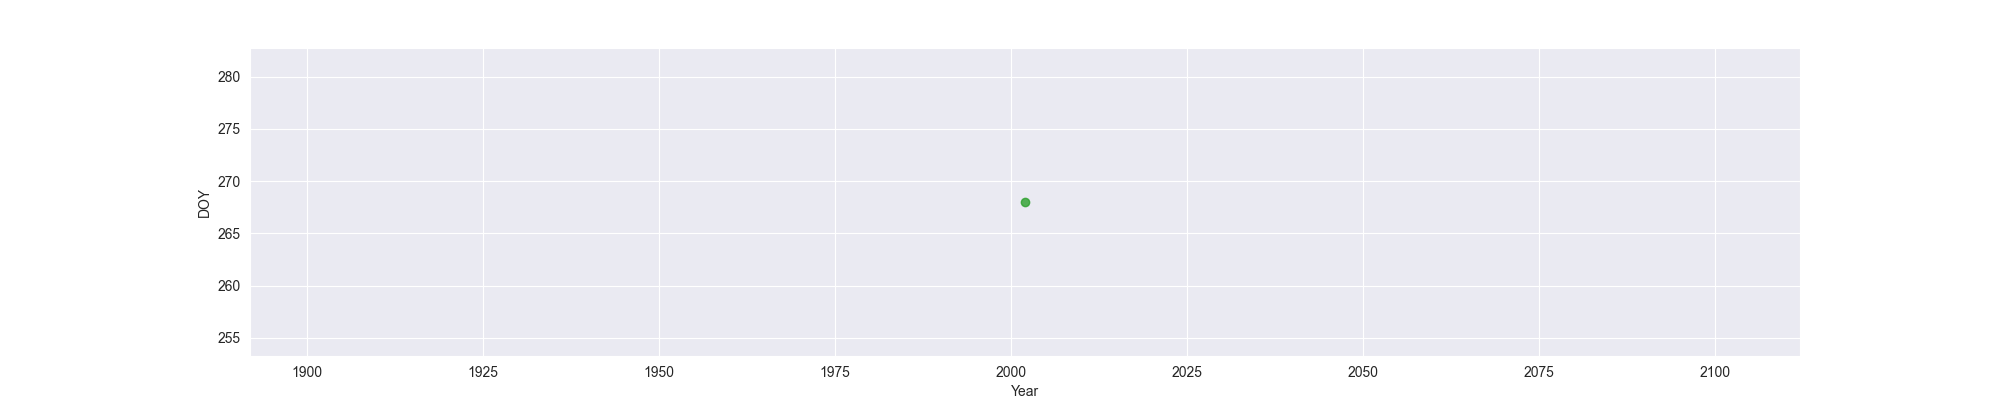

The table this chart was drawn from, first rows:
Year, MO, OW, FO
2002, , , 268
